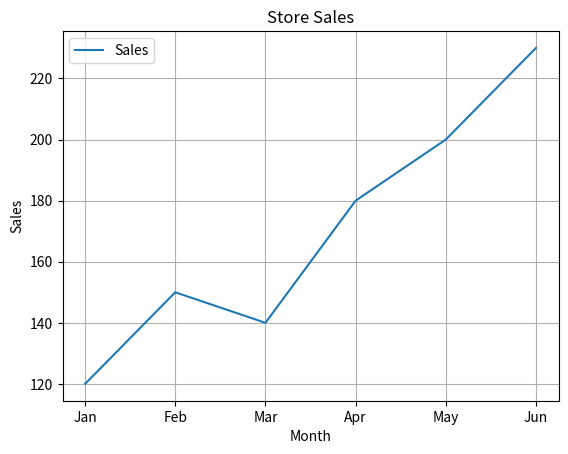

This chart was generated by the following Python code:
import matplotlib.pyplot as plt

months = ["Jan", "Feb", "Mar", "Apr", "May", "Jun"]

sales = [120, 150, 140, 180, 200, 230]

plt.plot(months, sales, label="Sales")

plt.title("Store Sales")

plt.xlabel("Month")

plt.ylabel("Sales")

plt.grid()

plt.legend()

plt.show()
